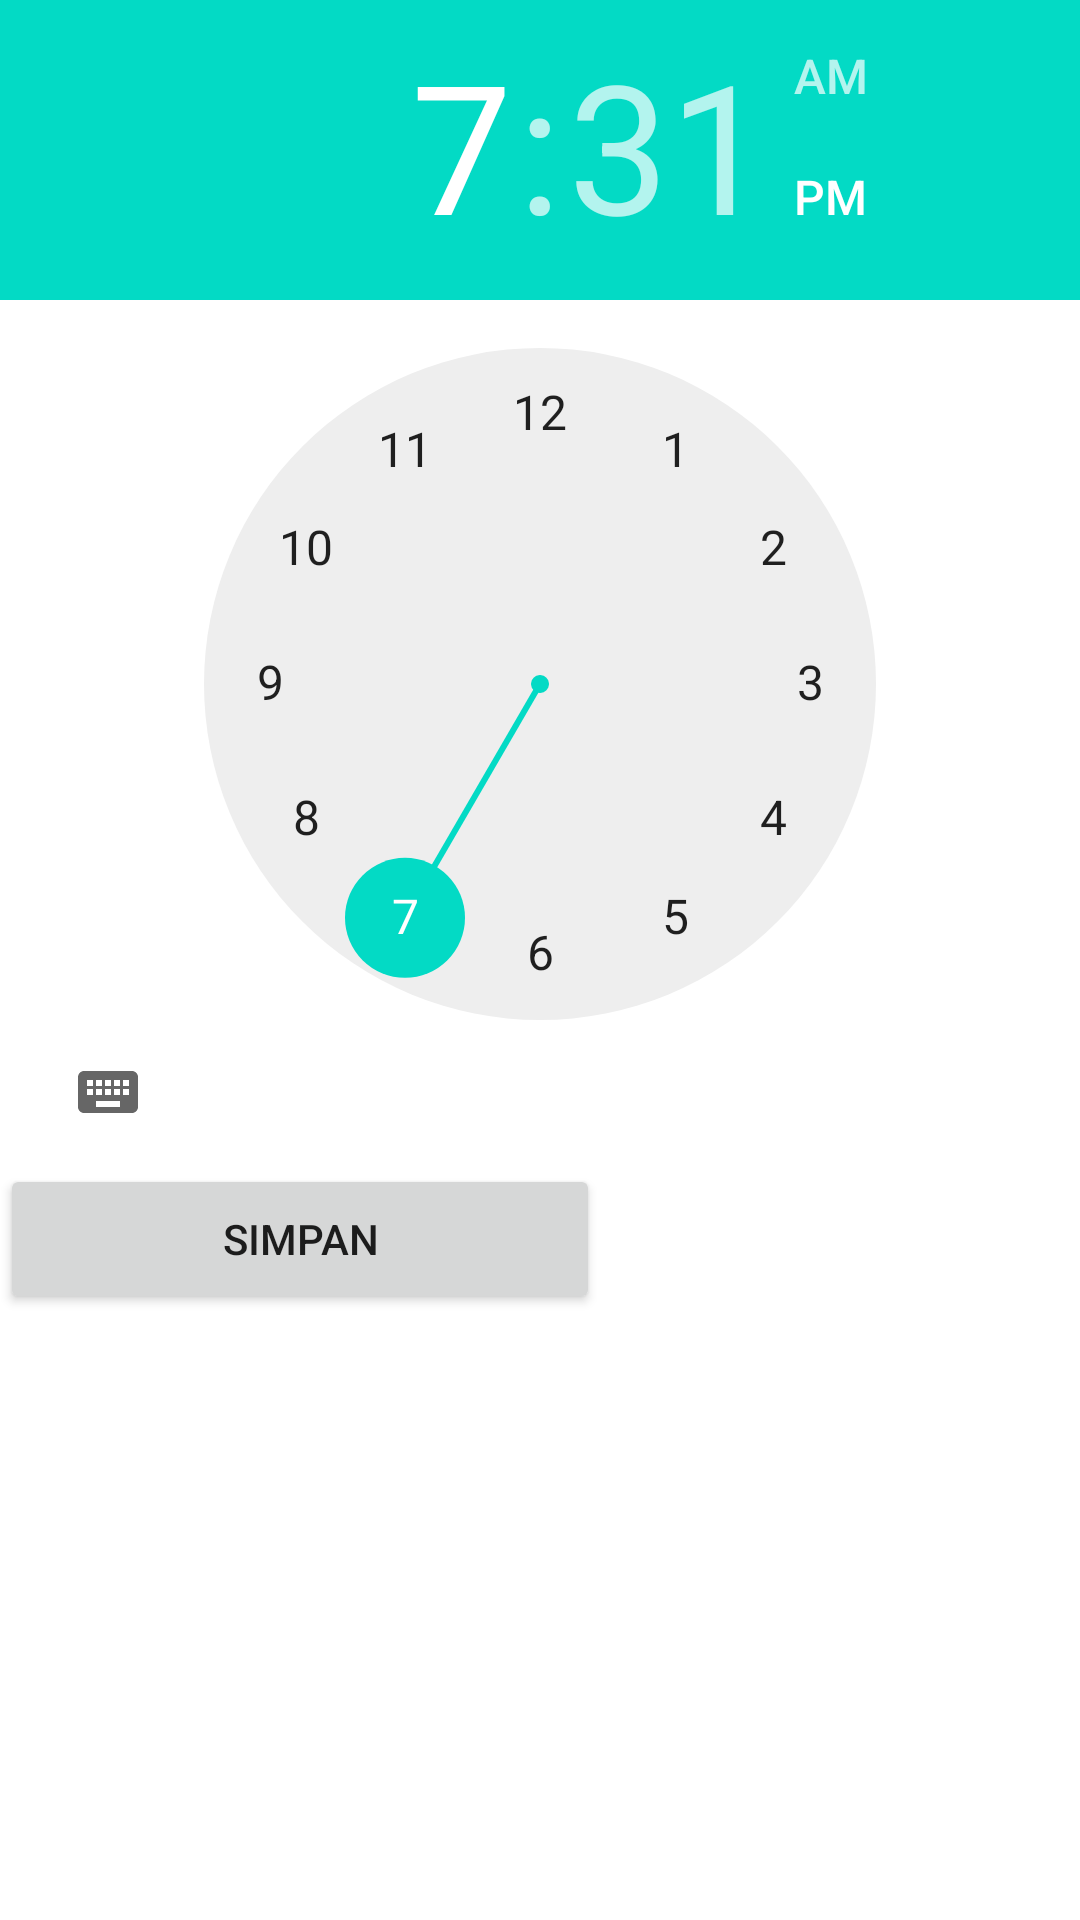

The Android layout XML behind this screen, and the referenced resources:
<!-- AndroidManifest.xml: application theme Theme.EAmil -->
<!-- res/layout/activity_alaram.xml -->
<?xml version="1.0" encoding="utf-8"?>
<RelativeLayout xmlns:android="http://schemas.android.com/apk/res/android"
    xmlns:app="http://schemas.android.com/apk/res-auto"
    xmlns:tools="http://schemas.android.com/tools"
    android:layout_width="match_parent"
    android:layout_height="match_parent"
    android:layout_gravity="center"
    tools:context=".alaram">

    <TimePicker
        android:id="@+id/timePicker"
        android:layout_width="wrap_content"
        android:layout_height="wrap_content"
         />
    <Button
        android:text="Simpan"
        android:layout_below="@id/timePicker"
        android:id="@+id/btnalaram"
        android:layout_width="200dp"
        android:layout_height="50dp">

    </Button>



</RelativeLayout>
<!-- resources referenced by this layout -->
<resources>
  <style name="Theme.EAmil" parent="Theme.MaterialComponents.DayNight.DarkActionBar">
          
          <item name="colorPrimary">@color/purple_500</item>
          <item name="colorPrimaryVariant">@color/purple_700</item>
          <item name="colorOnPrimary">@color/white</item>
          
          <item name="colorSecondary">@color/teal_200</item>
          <item name="colorSecondaryVariant">@color/teal_700</item>
          <item name="colorOnSecondary">@color/black</item>
          
          <item name="android:statusBarColor">?attr/colorPrimaryVariant</item>
          
      </style>
  <color name="purple_500">#FF6200EE</color>
  <color name="purple_700">#FF3700B3</color>
  <color name="white">#FFFFFFFF</color>
  <color name="teal_200">#FF03DAC5</color>
  <color name="teal_700">#FF018786</color>
  <color name="black">#FF000000</color>
</resources>
